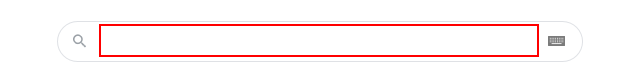
Task: This robot Gives a clothing consulting based on city temperature scraped from internet.
Workflow: Main

Step 1: type "["Get weather in celsius from " + cityName]" into the text box 'q'

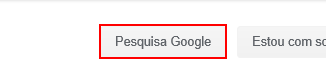
Step 2: type a value into the text box 'btnK'

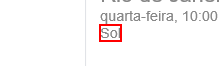
Step 3: get-text from the element 'wob_dc'

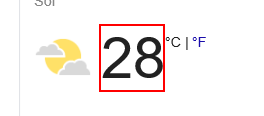
Step 4: get-text from the element 'wob_tm'
